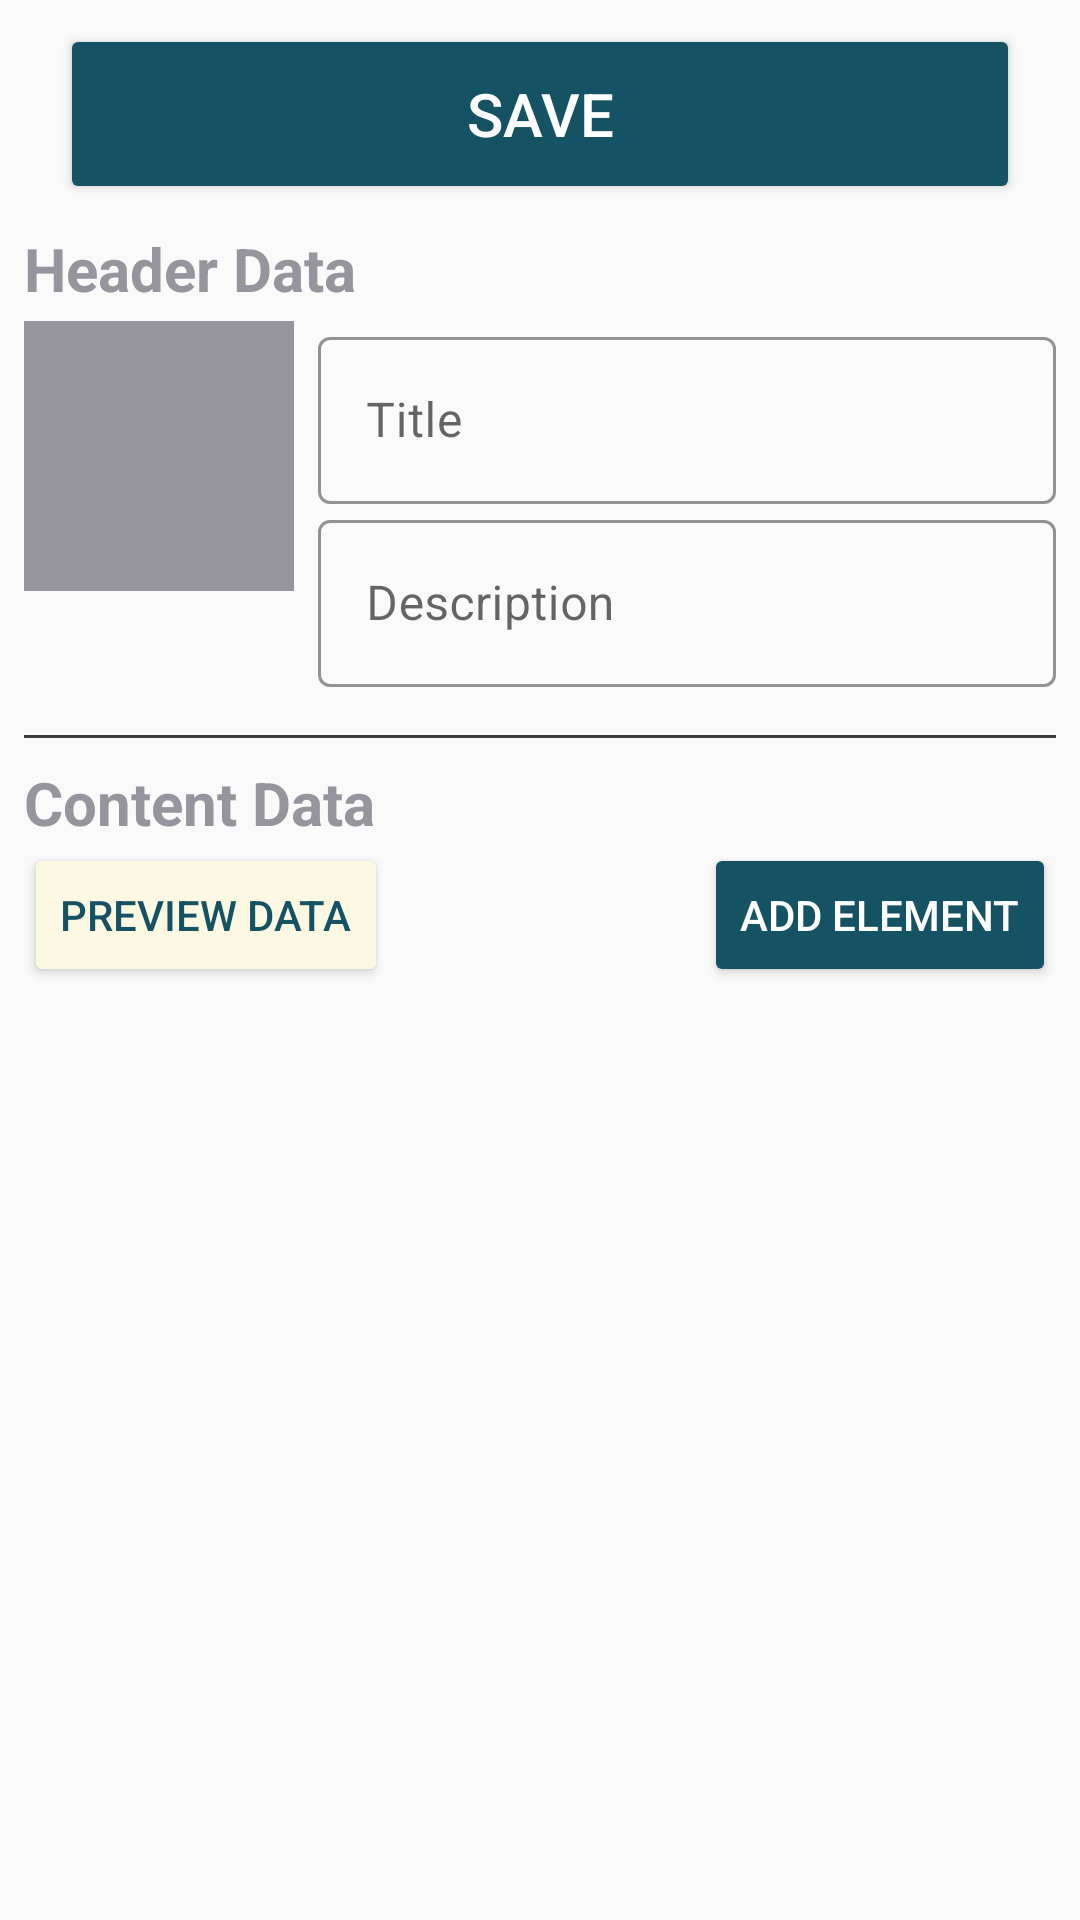

Android layout source for this screen:
<!-- AndroidManifest.xml: application theme AppTheme -->
<!-- res/layout/activity_data_editor.xml -->
<?xml version="1.0" encoding="utf-8"?>
<LinearLayout xmlns:android="http://schemas.android.com/apk/res/android"
    xmlns:app="http://schemas.android.com/apk/res-auto"
    xmlns:tools="http://schemas.android.com/tools"
    android:layout_width="match_parent"
    android:layout_height="match_parent"
    android:orientation="vertical"
    android:theme="@style/Theme.MaterialComponents.Light"
    tools:context=".activities.admin.DataEditorActivity">

    <Button
        android:id="@+id/save"
        android:layout_width="match_parent"
        android:layout_height="60dp"
        android:layout_marginTop="8dp"
        android:layout_marginStart="20dp"
        android:layout_marginEnd="20dp"
        android:backgroundTint="@color/colorPrimaryDark"
        android:drawablePadding="10dp"
        android:drawableTint="#FFFFFF"
        android:text="Save"
        android:textColor="@color/white"
        android:textSize="20sp" />

    <LinearLayout
        android:layout_width="match_parent"
        android:layout_height="0dp"
        android:layout_weight="1"
        android:orientation="vertical"
        android:paddingStart="8dp"
        android:paddingEnd="8dp">

        <TextView
            android:layout_width="match_parent"
            android:layout_height="wrap_content"
            android:text="Header Data"
            android:textStyle="bold"
            android:textSize="20sp"
            android:layout_marginTop="8dp"
            android:textColor="@color/colorGray" />

        <LinearLayout
            android:layout_width="match_parent"
            android:layout_height="wrap_content"
            android:orientation="horizontal"
            android:layout_marginTop="4dp">
            <ImageView
                android:id="@+id/image"
                android:layout_width="90dp"
                android:layout_height="90dp"
                android:layout_gravity="center_horizontal"
                android:adjustViewBounds="true"
                android:background="@color/colorGray"/>

            <LinearLayout
                android:layout_width="0dp"
                android:layout_height="wrap_content"
                android:layout_weight="1"
                android:orientation="vertical"
                android:layout_marginStart="8dp">

                <com.google.android.material.textfield.TextInputLayout
                    android:id="@+id/register_name_field"
                    style="@style/Widget.MaterialComponents.TextInputLayout.OutlinedBox"
                    android:layout_width="match_parent"
                    android:layout_height="wrap_content"
                    app:boxStrokeColor="@color/colorPrimary"
                    app:hintTextColor="@color/colorPrimary">

                    <com.google.android.material.textfield.TextInputEditText
                        android:id="@+id/title"
                        android:layout_width="match_parent"
                        android:layout_height="wrap_content"
                        android:hint="Title"
                        android:importantForAutofill="no"
                        android:inputType="textPersonName"
                        android:maxLines="1"
                        android:textCursorDrawable="@color/colorPrimary" />
                </com.google.android.material.textfield.TextInputLayout>

                <com.google.android.material.textfield.TextInputLayout
                    android:id="@+id/description_field"
                    style="@style/Widget.MaterialComponents.TextInputLayout.OutlinedBox"
                    android:layout_width="match_parent"
                    android:layout_height="wrap_content"
                    app:boxStrokeColor="@color/colorPrimary"
                    app:hintTextColor="@color/colorPrimary">

                    <com.google.android.material.textfield.TextInputEditText
                        android:id="@+id/description"
                        android:layout_width="match_parent"
                        android:layout_height="wrap_content"
                        android:hint="Description"
                        android:importantForAutofill="no"
                        android:inputType="textPersonName"
                        android:maxLines="1"
                        android:textCursorDrawable="@color/colorPrimary" />
                </com.google.android.material.textfield.TextInputLayout>
            </LinearLayout>
        </LinearLayout>

        <View
            android:layout_width="match_parent"
            android:layout_height="1dp"
            android:background="@color/colorDarkGray"
            android:layout_marginTop="16dp"/>

        <TextView
            android:layout_width="match_parent"
            android:layout_height="wrap_content"
            android:text="Content Data"
            android:textStyle="bold"
            android:textSize="20sp"
            android:layout_marginTop="8dp"
            android:textColor="@color/colorGray" />
        <LinearLayout
            android:layout_width="match_parent"
            android:layout_height="wrap_content"
            android:orientation="horizontal">
            <Button
                android:id="@+id/preview"
                android:layout_width="wrap_content"
                android:layout_height="wrap_content"
                android:backgroundTint="@color/colorLightYellow"
                android:drawableStart="@drawable/ic_eye_24"
                android:drawablePadding="10dp"
                android:drawableTint="@color/colorPrimaryDark"
                android:gravity="start|center_vertical"
                android:text="Preview Data"
                android:textColor="@color/colorPrimaryDark"
                android:textSize="14sp" />
            <View
                android:layout_width="0dp"
                android:layout_height="match_parent"
                android:layout_weight="1"/>
            <Button
                android:id="@+id/add_element"
                android:layout_width="wrap_content"
                android:layout_height="wrap_content"
                android:backgroundTint="@color/colorPrimaryDark"
                android:drawableStart="@drawable/ic_add_circle_24"
                android:drawablePadding="10dp"
                android:drawableTint="@color/white"
                android:gravity="start|center_vertical"
                android:text="Add Element"
                android:textColor="@color/white"
                android:textSize="14sp" />
        </LinearLayout>
        <TextView
            android:id="@+id/no_list"
            android:layout_width="match_parent"
            android:layout_height="match_parent"
            android:layout_marginTop="8dp"
            android:gravity="center"
            android:text="No Data found"
            android:textColor="@color/black"
            android:textSize="18sp"
            android:textStyle="bold"
            android:visibility="gone"/>
        <androidx.recyclerview.widget.RecyclerView
            android:id="@+id/recycler_view"
            android:layout_width="match_parent"
            android:layout_height="0dp"
            android:layout_weight="1"/>

    </LinearLayout>

</LinearLayout>
<!-- resources referenced by this layout -->
<resources>
  <color name="black">#FF000000</color>
  <color name="colorDarkGray">#3D3C41</color>
  <color name="colorGray">#96959E</color>
  <color name="colorLightYellow">#FDF8E2</color>
  <color name="colorPrimary">#FF6F3C</color>
  <color name="colorPrimaryDark">#155263</color>
  <color name="white">#FFFFFFFF</color>
  <style name="AppTheme" parent="Theme.AppCompat.Light.DarkActionBar">
          
          <item name="colorPrimary">@color/colorPrimaryDark</item>
          <item name="colorPrimaryDark">@color/colorPrimaryDark</item>
          <item name="colorAccent">@color/colorPrimary</item>
      </style>
</resources>
